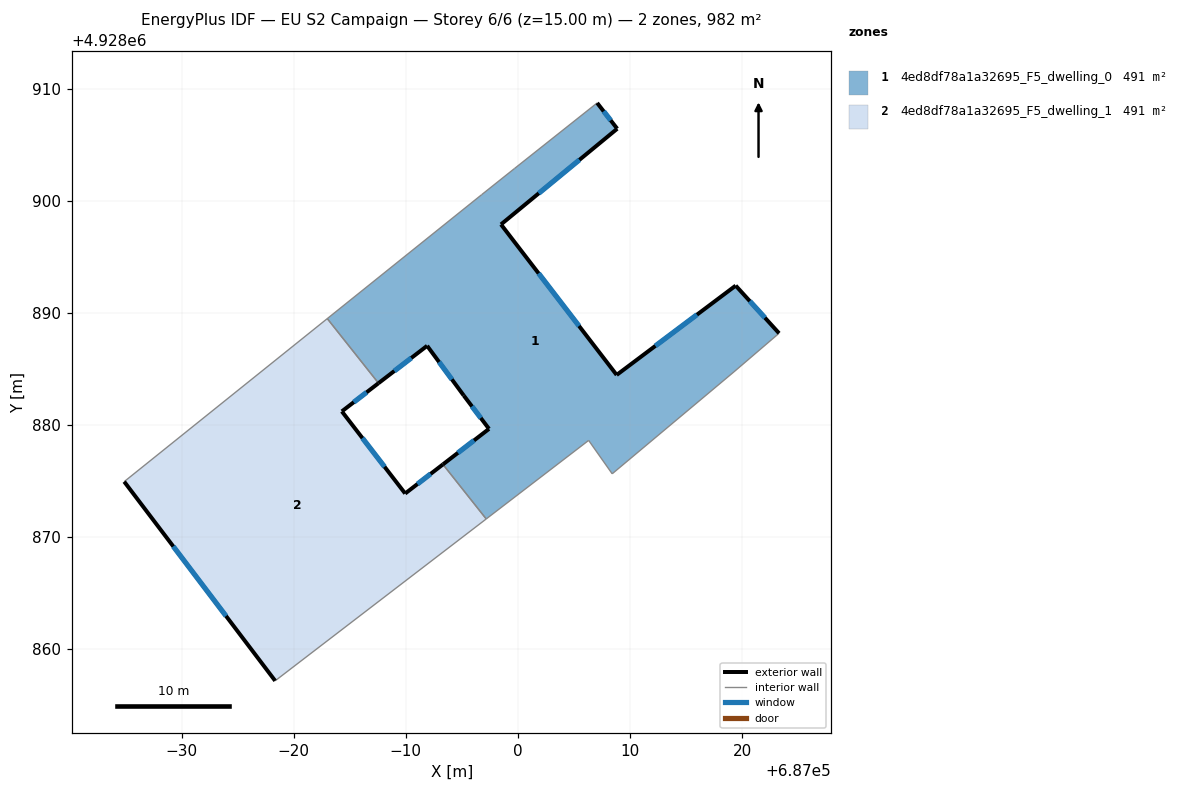
=== STOREY PLAN SPEC (per zone: floor XY polygon, exterior-wall plan segments, windows/doors) ===
zone 1: 4ed8df78a1a32695_F5_dwelling_0  (490.9 m²)
  floor: (687008.87, 4928906.42) (686998.50, 4928897.88) (687008.82, 4928884.45) (687019.44, 4928892.42) (687023.31, 4928888.17) (687019.29, 4928884.73) (687008.42, 4928875.63) (687006.32, 4928878.61) (686997.18, 4928871.60) (686993.32, 4928876.47) (686997.43, 4928879.64) (686995.18, 4928882.61) (686991.91, 4928887.05) (686987.57, 4928883.72) (686983.00, 4928889.48) (686996.77, 4928900.53) (686999.72, 4928902.88) (687007.08, 4928908.72)
  exterior wall: (686998.50, 4928897.88) – (687008.87, 4928906.42)  [13.4 m]
    window: (687001.87, 4928900.66) – (687005.49, 4928903.64)  [4.9 m²]
  exterior wall: (687008.82, 4928884.45) – (686998.50, 4928897.88)  [16.9 m]
    window: (687005.46, 4928888.82) – (687001.85, 4928893.51)  [6.2 m²]
  exterior wall: (687019.44, 4928892.42) – (687008.82, 4928884.45)  [13.3 m]
    window: (687015.98, 4928889.83) – (687012.27, 4928887.04)  [4.9 m²]
  exterior wall: (687023.31, 4928888.17) – (687019.44, 4928892.42)  [5.7 m]
    window: (687022.05, 4928889.55) – (687020.70, 4928891.04)  [2.1 m²]
  exterior wall: (686997.43, 4928879.64) – (686993.32, 4928876.47)  [5.2 m]
    window: (686996.09, 4928878.61) – (686994.65, 4928877.50)  [1.9 m²]
  exterior wall: (686995.18, 4928882.61) – (686997.43, 4928879.64)  [3.7 m]
    window: (686995.91, 4928881.65) – (686996.70, 4928880.61)  [1.4 m²]
  exterior wall: (686991.91, 4928887.05) – (686995.18, 4928882.61)  [5.5 m]
    window: (686992.97, 4928885.61) – (686994.11, 4928884.06)  [2.0 m²]
  exterior wall: (686987.57, 4928883.72) – (686991.91, 4928887.05)  [5.5 m]
    window: (686988.98, 4928884.80) – (686990.50, 4928885.97)  [2.0 m²]
  exterior wall: (687008.87, 4928906.42) – (687007.08, 4928908.72)  [2.9 m]
    window: (687008.28, 4928907.17) – (687007.66, 4928907.97)  [1.1 m²]
  interior walls: 9
zone 2: 4ed8df78a1a32695_F5_dwelling_1  (490.9 m²)
  floor: (686987.57, 4928883.72) (686984.30, 4928881.20) (686989.95, 4928873.87) (686993.32, 4928876.47) (686997.18, 4928871.60) (686978.35, 4928857.16) (686964.88, 4928874.93) (686983.00, 4928889.48)
  exterior wall: (686984.30, 4928881.20) – (686987.57, 4928883.72)  [4.1 m]
    window: (686985.36, 4928882.02) – (686986.50, 4928882.90)  [1.5 m²]
  exterior wall: (686989.95, 4928873.87) – (686984.30, 4928881.20)  [9.3 m]
    window: (686988.11, 4928876.26) – (686986.13, 4928878.82)  [3.4 m²]
  exterior wall: (686993.32, 4928876.47) – (686989.95, 4928873.87)  [4.3 m]
    window: (686992.22, 4928875.63) – (686991.04, 4928874.72)  [1.6 m²]
  exterior wall: (686964.88, 4928874.93) – (686978.35, 4928857.16)  [22.3 m]
    window: (686969.26, 4928869.15) – (686973.97, 4928862.94)  [8.2 m²]
  interior walls: 4

=== DERIVED (storey summary) ===
Building: EU S2 Campaign
Storey: 6 of 6  (floor level z = 15.00 m)
Storey gross floor area: 981.8 m²
Zones on this storey: 2
  - 4ed8df78a1a32695_F5_dwelling_0: floor 490.9 m²; exterior wall 72.2 m (216.6 m²); 9 window(s) 26.5 m²; WWR 12.2%
  - 4ed8df78a1a32695_F5_dwelling_1: floor 490.9 m²; exterior wall 39.9 m (119.8 m²); 4 window(s) 14.6 m²; WWR 12.2%
Zone adjacency (shared interzone walls):
  - 4ed8df78a1a32695_F5_dwelling_0 ↔ 4ed8df78a1a32695_F5_dwelling_1